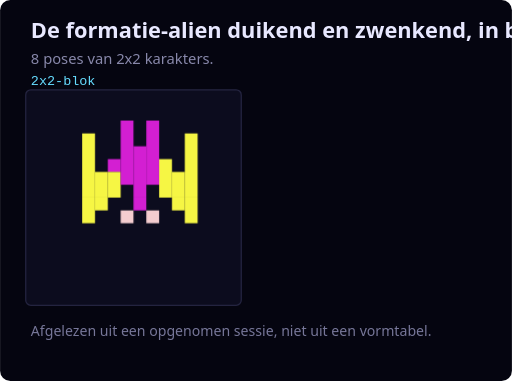
t = 0.00 s
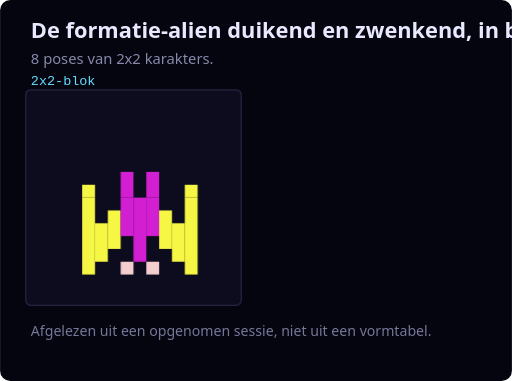
t = 0.56 s
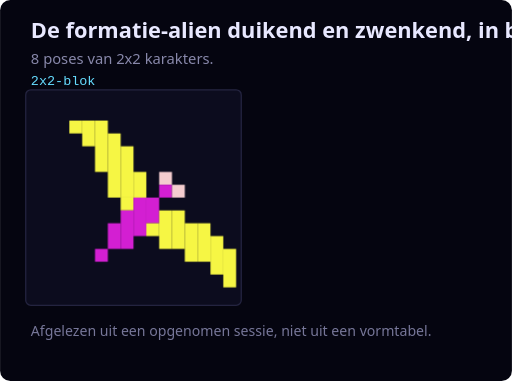
t = 1.24 s
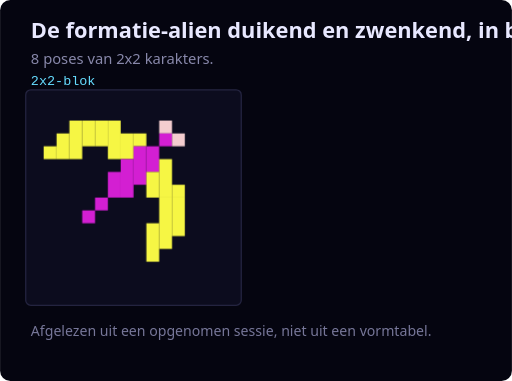
t = 1.80 s
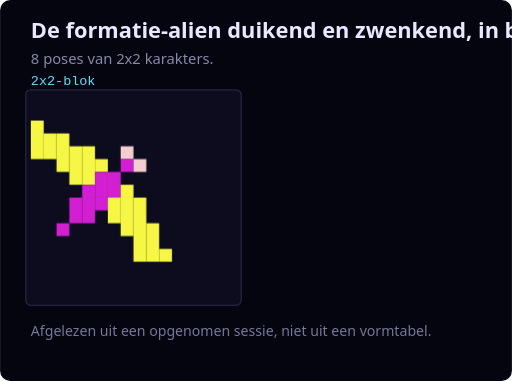
t = 2.36 s
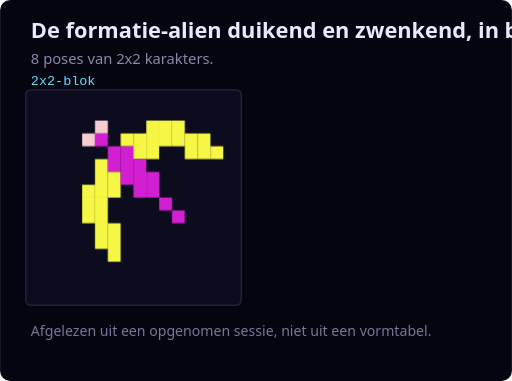
t = 3.04 s

The animated SVG that drew these frames (rendered in a browser with its animation timeline set to each time). Animation: 8 CSS @keyframes rules; one cycle of 3.60 s, repeats indefinitely.

<svg width="399" height="297" viewBox="0 0 399 297" xmlns="http://www.w3.org/2000/svg" role="img" aria-label="8 poses van 2x2 karakters.">
<title>De formatie-alien duikend en zwenkend, in beweging</title>
<style>
  .bg{fill:#050510} .cell{fill:#0C0C1E;stroke:#242440;stroke-width:1}
  .h1{fill:#E8E8FF;font-family:'Segoe UI',system-ui,sans-serif;font-size:17px;font-weight:600}
  .sub{fill:#8888AA;font-family:'Segoe UI',system-ui,sans-serif;font-size:11.5px}
  .idx{fill:#FFFF66;font-family:monospace;font-size:9.5px}
  .lbl{fill:#AAAACC;font-family:'Segoe UI',system-ui,sans-serif;font-size:10.5px}
  .note{fill:#777799;font-family:'Segoe UI',system-ui,sans-serif;font-size:11px}
  .grp{fill:#66DDFF;font-family:monospace;font-size:10.5px}
  .src{fill:#C9A24A;font-family:monospace;font-size:10px}

  @keyframes fr0{0%{opacity:1}12.49%{opacity:1}12.50%{opacity:0}100%{opacity:0}}
  .f0{animation:fr0 3.6s infinite steps(1);}
  @keyframes fr1{0%{opacity:0}12.49%{opacity:0}12.50%{opacity:1}24.99%{opacity:1}25.00%{opacity:0}100%{opacity:0}}
  .f1{animation:fr1 3.6s infinite steps(1);opacity:0;}
  @keyframes fr2{0%{opacity:0}24.99%{opacity:0}25.00%{opacity:1}37.49%{opacity:1}37.50%{opacity:0}100%{opacity:0}}
  .f2{animation:fr2 3.6s infinite steps(1);opacity:0;}
  @keyframes fr3{0%{opacity:0}37.49%{opacity:0}37.50%{opacity:1}49.99%{opacity:1}50.00%{opacity:0}100%{opacity:0}}
  .f3{animation:fr3 3.6s infinite steps(1);opacity:0;}
  @keyframes fr4{0%{opacity:0}49.99%{opacity:0}50.00%{opacity:1}62.49%{opacity:1}62.50%{opacity:0}100%{opacity:0}}
  .f4{animation:fr4 3.6s infinite steps(1);opacity:0;}
  @keyframes fr5{0%{opacity:0}62.49%{opacity:0}62.50%{opacity:1}74.99%{opacity:1}75.00%{opacity:0}100%{opacity:0}}
  .f5{animation:fr5 3.6s infinite steps(1);opacity:0;}
  @keyframes fr6{0%{opacity:0}74.99%{opacity:0}75.00%{opacity:1}87.49%{opacity:1}87.50%{opacity:0}100%{opacity:0}}
  .f6{animation:fr6 3.6s infinite steps(1);opacity:0;}
  @keyframes fr7{0%{opacity:0}87.49%{opacity:0}87.50%{opacity:1}99.99%{opacity:1}100.00%{opacity:0}100%{opacity:0}}
  .f7{animation:fr7 3.6s infinite steps(1);opacity:0;}
  @media (prefers-reduced-motion: reduce){.f0,.f1,.f2,.f3,.f4,.f5,.f6,.f7{animation:none}.f1,.f2,.f3,.f4,.f5,.f6,.f7{opacity:0}}
</style>
<rect class="bg" x="0" y="0" width="399" height="297" rx="8"/>
<text class="h1" x="24" y="30">De formatie-alien duikend en zwenkend, in beweging</text>
<text class="sub" x="24" y="50">8 poses van 2x2 karakters.</text>
<text class="grp" x="24" y="66">2x2-blok</text>
<rect class="cell" x="20" y="70" width="168" height="168" rx="4"/>
<g class="f0"><rect x="64" y="104" width="10" height="50" fill="#f6f644"/><rect x="74" y="134" width="10" height="20" fill="#f6f644"/><rect x="84" y="124" width="10" height="10" fill="#d31fd2"/><rect x="84" y="134" width="10" height="20" fill="#f6f644"/><rect x="94" y="94" width="10" height="50" fill="#d31fd2"/><rect x="64" y="154" width="10" height="20" fill="#f6f644"/><rect x="74" y="154" width="10" height="10" fill="#f6f644"/><rect x="94" y="164" width="10" height="10" fill="#f4cdcf"/><rect x="104" y="114" width="10" height="40" fill="#d31fd2"/><rect x="114" y="94" width="10" height="50" fill="#d31fd2"/><rect x="124" y="124" width="10" height="30" fill="#f6f644"/><rect x="134" y="134" width="10" height="20" fill="#f6f644"/><rect x="144" y="104" width="10" height="50" fill="#f6f644"/><rect x="104" y="154" width="10" height="10" fill="#d31fd2"/><rect x="114" y="164" width="10" height="10" fill="#f4cdcf"/><rect x="134" y="154" width="10" height="10" fill="#f6f644"/><rect x="144" y="154" width="10" height="20" fill="#f6f644"/></g>
<g class="f1"><rect x="64" y="144" width="10" height="10" fill="#f6f644"/><rect x="94" y="134" width="10" height="20" fill="#d31fd2"/><rect x="64" y="154" width="10" height="60" fill="#f6f644"/><rect x="74" y="174" width="10" height="30" fill="#f6f644"/><rect x="84" y="164" width="10" height="30" fill="#f6f644"/><rect x="94" y="154" width="10" height="30" fill="#d31fd2"/><rect x="94" y="204" width="10" height="10" fill="#f4cdcf"/><rect x="114" y="134" width="10" height="20" fill="#d31fd2"/><rect x="144" y="144" width="10" height="10" fill="#f6f644"/><rect x="104" y="154" width="10" height="50" fill="#d31fd2"/><rect x="114" y="154" width="10" height="30" fill="#d31fd2"/><rect x="114" y="204" width="10" height="10" fill="#f4cdcf"/><rect x="124" y="164" width="10" height="30" fill="#f6f644"/><rect x="134" y="174" width="10" height="30" fill="#f6f644"/><rect x="144" y="154" width="10" height="60" fill="#f6f644"/></g>
<g class="f2"><rect x="54" y="94" width="10" height="10" fill="#f6f644"/><rect x="64" y="94" width="10" height="20" fill="#f6f644"/><rect x="74" y="94" width="10" height="40" fill="#f6f644"/><rect x="84" y="104" width="10" height="50" fill="#f6f644"/><rect x="94" y="114" width="10" height="40" fill="#f6f644"/><rect x="74" y="194" width="10" height="10" fill="#d31fd2"/><rect x="84" y="174" width="10" height="20" fill="#d31fd2"/><rect x="94" y="154" width="10" height="10" fill="#f6f644"/><rect x="94" y="164" width="10" height="30" fill="#d31fd2"/><rect x="104" y="134" width="10" height="20" fill="#f6f644"/><rect x="124" y="134" width="10" height="10" fill="#f4cdcf"/><rect x="124" y="144" width="10" height="10" fill="#d31fd2"/><rect x="134" y="144" width="10" height="10" fill="#f4cdcf"/><rect x="104" y="154" width="10" height="30" fill="#d31fd2"/><rect x="114" y="154" width="10" height="20" fill="#d31fd2"/><rect x="114" y="174" width="10" height="10" fill="#f6f644"/><rect x="124" y="164" width="10" height="30" fill="#f6f644"/><rect x="134" y="164" width="10" height="30" fill="#f6f644"/><rect x="144" y="174" width="10" height="30" fill="#f6f644"/><rect x="154" y="174" width="10" height="30" fill="#f6f644"/><rect x="164" y="184" width="10" height="30" fill="#f6f644"/><rect x="174" y="194" width="10" height="30" fill="#f6f644"/></g>
<g class="f3"><rect x="54" y="144" width="10" height="10" fill="#f6f644"/><rect x="64" y="134" width="10" height="10" fill="#f6f644"/><rect x="74" y="124" width="10" height="30" fill="#f6f644"/><rect x="84" y="114" width="10" height="30" fill="#f6f644"/><rect x="84" y="144" width="10" height="10" fill="#d31fd2"/><rect x="94" y="104" width="10" height="10" fill="#f6f644"/><rect x="94" y="134" width="10" height="20" fill="#d31fd2"/><rect x="44" y="154" width="10" height="10" fill="#f6f644"/><rect x="64" y="174" width="10" height="10" fill="#f4cdcf"/><rect x="74" y="174" width="10" height="10" fill="#d31fd2"/><rect x="74" y="184" width="10" height="10" fill="#f4cdcf"/><rect x="84" y="154" width="10" height="20" fill="#d31fd2"/><rect x="94" y="154" width="10" height="20" fill="#d31fd2"/><rect x="94" y="204" width="10" height="10" fill="#f6f644"/><rect x="104" y="94" width="10" height="10" fill="#f6f644"/><rect x="104" y="134" width="10" height="20" fill="#d31fd2"/><rect x="114" y="134" width="10" height="20" fill="#d31fd2"/><rect x="124" y="124" width="10" height="10" fill="#d31fd2"/><rect x="154" y="144" width="10" height="10" fill="#f6f644"/><rect x="104" y="154" width="10" height="20" fill="#d31fd2"/><rect x="104" y="174" width="10" height="10" fill="#f6f644"/><rect x="104" y="194" width="10" height="10" fill="#f6f644"/><rect x="114" y="154" width="10" height="10" fill="#d31fd2"/><rect x="114" y="164" width="10" height="30" fill="#f6f644"/><rect x="124" y="164" width="10" height="20" fill="#f6f644"/><rect x="134" y="164" width="10" height="10" fill="#f6f644"/><rect x="144" y="154" width="10" height="10" fill="#f6f644"/></g>
<g class="f4"><rect x="34" y="114" width="10" height="10" fill="#f6f644"/><rect x="44" y="104" width="10" height="20" fill="#f6f644"/><rect x="54" y="94" width="10" height="30" fill="#f6f644"/><rect x="64" y="94" width="10" height="20" fill="#f6f644"/><rect x="74" y="94" width="10" height="20" fill="#f6f644"/><rect x="84" y="94" width="10" height="30" fill="#f6f644"/><rect x="84" y="134" width="10" height="20" fill="#d31fd2"/><rect x="94" y="104" width="10" height="20" fill="#f6f644"/><rect x="94" y="124" width="10" height="30" fill="#d31fd2"/><rect x="64" y="164" width="10" height="10" fill="#d31fd2"/><rect x="74" y="154" width="10" height="10" fill="#d31fd2"/><rect x="104" y="104" width="10" height="10" fill="#f6f644"/><rect x="104" y="114" width="10" height="30" fill="#d31fd2"/><rect x="114" y="114" width="10" height="20" fill="#d31fd2"/><rect x="114" y="134" width="10" height="20" fill="#f6f644"/><rect x="124" y="94" width="10" height="10" fill="#f4cdcf"/><rect x="124" y="104" width="10" height="10" fill="#d31fd2"/><rect x="124" y="124" width="10" height="30" fill="#f6f644"/><rect x="134" y="104" width="10" height="10" fill="#f4cdcf"/><rect x="134" y="144" width="10" height="10" fill="#f6f644"/><rect x="114" y="174" width="10" height="30" fill="#f6f644"/><rect x="124" y="154" width="10" height="40" fill="#f6f644"/><rect x="134" y="154" width="10" height="30" fill="#f6f644"/></g>
<g class="f5"><rect x="24" y="94" width="10" height="30" fill="#f6f644"/><rect x="34" y="104" width="10" height="20" fill="#f6f644"/><rect x="44" y="104" width="10" height="30" fill="#f6f644"/><rect x="54" y="114" width="10" height="30" fill="#f6f644"/><rect x="64" y="114" width="10" height="30" fill="#f6f644"/><rect x="64" y="144" width="10" height="10" fill="#d31fd2"/><rect x="74" y="124" width="10" height="10" fill="#f6f644"/><rect x="74" y="134" width="10" height="20" fill="#d31fd2"/><rect x="84" y="134" width="10" height="20" fill="#d31fd2"/><rect x="94" y="114" width="10" height="10" fill="#f4cdcf"/><rect x="94" y="124" width="10" height="10" fill="#d31fd2"/><rect x="94" y="144" width="10" height="10" fill="#f6f644"/><rect x="44" y="174" width="10" height="10" fill="#d31fd2"/><rect x="54" y="154" width="10" height="20" fill="#d31fd2"/><rect x="64" y="154" width="10" height="20" fill="#d31fd2"/><rect x="74" y="154" width="10" height="10" fill="#d31fd2"/><rect x="84" y="154" width="10" height="20" fill="#f6f644"/><rect x="94" y="154" width="10" height="30" fill="#f6f644"/><rect x="104" y="124" width="10" height="10" fill="#f4cdcf"/><rect x="104" y="154" width="10" height="50" fill="#f6f644"/><rect x="114" y="174" width="10" height="30" fill="#f6f644"/><rect x="124" y="194" width="10" height="10" fill="#f6f644"/></g>
<g class="f6"><rect x="64" y="104" width="10" height="10" fill="#f4cdcf"/><rect x="64" y="144" width="10" height="10" fill="#f6f644"/><rect x="74" y="94" width="10" height="10" fill="#f4cdcf"/><rect x="74" y="104" width="10" height="10" fill="#d31fd2"/><rect x="74" y="124" width="10" height="30" fill="#f6f644"/><rect x="84" y="114" width="10" height="20" fill="#d31fd2"/><rect x="84" y="134" width="10" height="20" fill="#f6f644"/><rect x="94" y="104" width="10" height="10" fill="#f6f644"/><rect x="94" y="114" width="10" height="30" fill="#d31fd2"/><rect x="64" y="154" width="10" height="20" fill="#f6f644"/><rect x="74" y="154" width="10" height="40" fill="#f6f644"/><rect x="84" y="174" width="10" height="30" fill="#f6f644"/><rect x="104" y="104" width="10" height="20" fill="#f6f644"/><rect x="104" y="124" width="10" height="30" fill="#d31fd2"/><rect x="114" y="94" width="10" height="30" fill="#f6f644"/><rect x="114" y="134" width="10" height="20" fill="#d31fd2"/><rect x="124" y="94" width="10" height="20" fill="#f6f644"/><rect x="134" y="94" width="10" height="20" fill="#f6f644"/><rect x="144" y="104" width="10" height="20" fill="#f6f644"/><rect x="154" y="104" width="10" height="20" fill="#f6f644"/><rect x="164" y="114" width="10" height="10" fill="#f6f644"/><rect x="124" y="154" width="10" height="10" fill="#d31fd2"/><rect x="134" y="164" width="10" height="10" fill="#d31fd2"/></g>
<g class="f7"><rect x="54" y="144" width="10" height="10" fill="#f6f644"/><rect x="64" y="134" width="10" height="10" fill="#f6f644"/><rect x="74" y="124" width="10" height="20" fill="#f6f644"/><rect x="84" y="114" width="10" height="30" fill="#f6f644"/><rect x="84" y="144" width="10" height="10" fill="#d31fd2"/><rect x="94" y="104" width="10" height="10" fill="#f6f644"/><rect x="94" y="124" width="10" height="10" fill="#f6f644"/><rect x="94" y="134" width="10" height="20" fill="#d31fd2"/><rect x="44" y="154" width="10" height="10" fill="#f6f644"/><rect x="74" y="174" width="10" height="10" fill="#d31fd2"/><rect x="84" y="154" width="10" height="20" fill="#d31fd2"/><rect x="94" y="154" width="10" height="20" fill="#d31fd2"/><rect x="94" y="204" width="10" height="10" fill="#f6f644"/><rect x="104" y="94" width="10" height="10" fill="#d31fd2"/><rect x="104" y="134" width="10" height="20" fill="#d31fd2"/><rect x="114" y="134" width="10" height="20" fill="#d31fd2"/><rect x="124" y="114" width="10" height="10" fill="#f4cdcf"/><rect x="124" y="124" width="10" height="10" fill="#d31fd2"/><rect x="134" y="124" width="10" height="10" fill="#f4cdcf"/><rect x="154" y="144" width="10" height="10" fill="#f6f644"/><rect x="104" y="154" width="10" height="20" fill="#d31fd2"/><rect x="104" y="194" width="10" height="10" fill="#f6f644"/><rect x="114" y="154" width="10" height="10" fill="#d31fd2"/><rect x="114" y="164" width="10" height="30" fill="#f6f644"/><rect x="124" y="154" width="10" height="30" fill="#f6f644"/><rect x="134" y="164" width="10" height="10" fill="#f6f644"/><rect x="144" y="154" width="10" height="10" fill="#f6f644"/></g>
<text class="note" x="24" y="262">Afgelezen uit een opgenomen sessie, niet uit een vormtabel.</text>
</svg>
